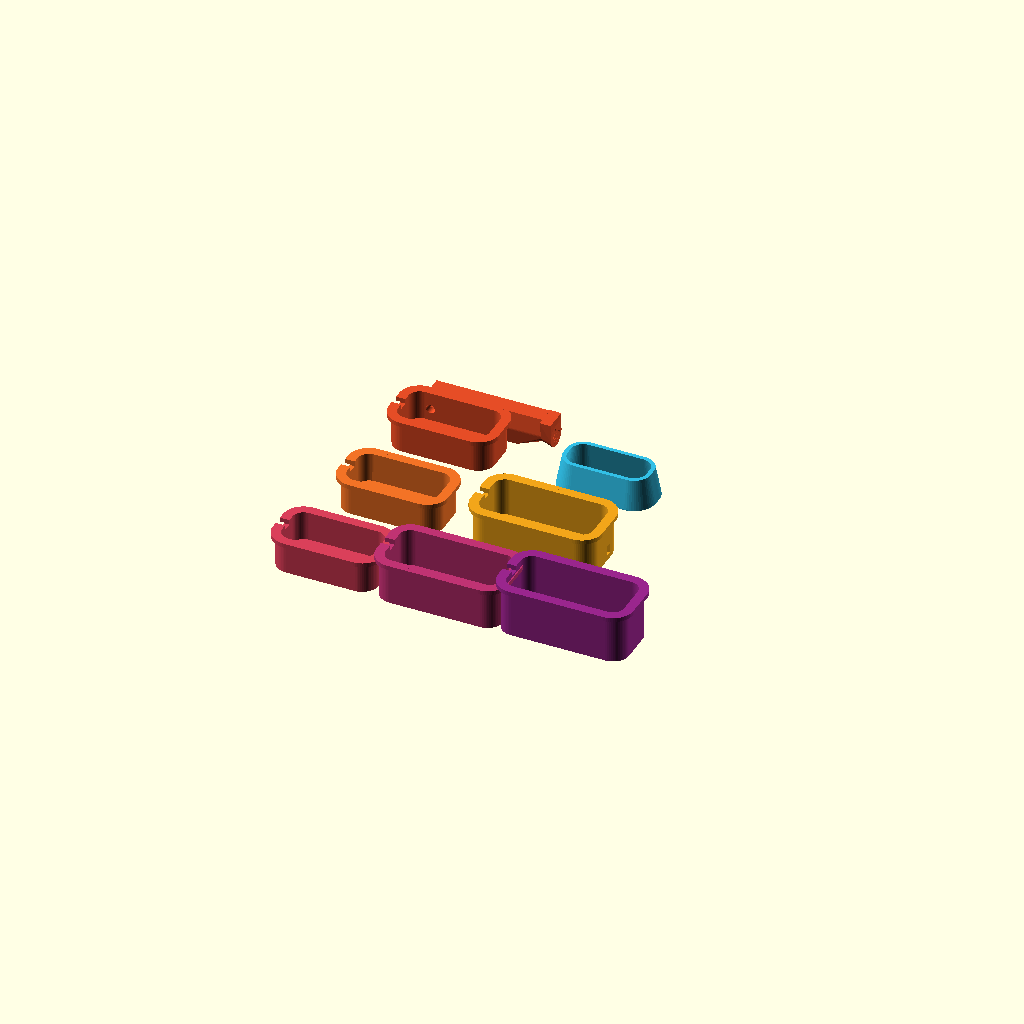
Cell 1: rendered with the file's own defaults.
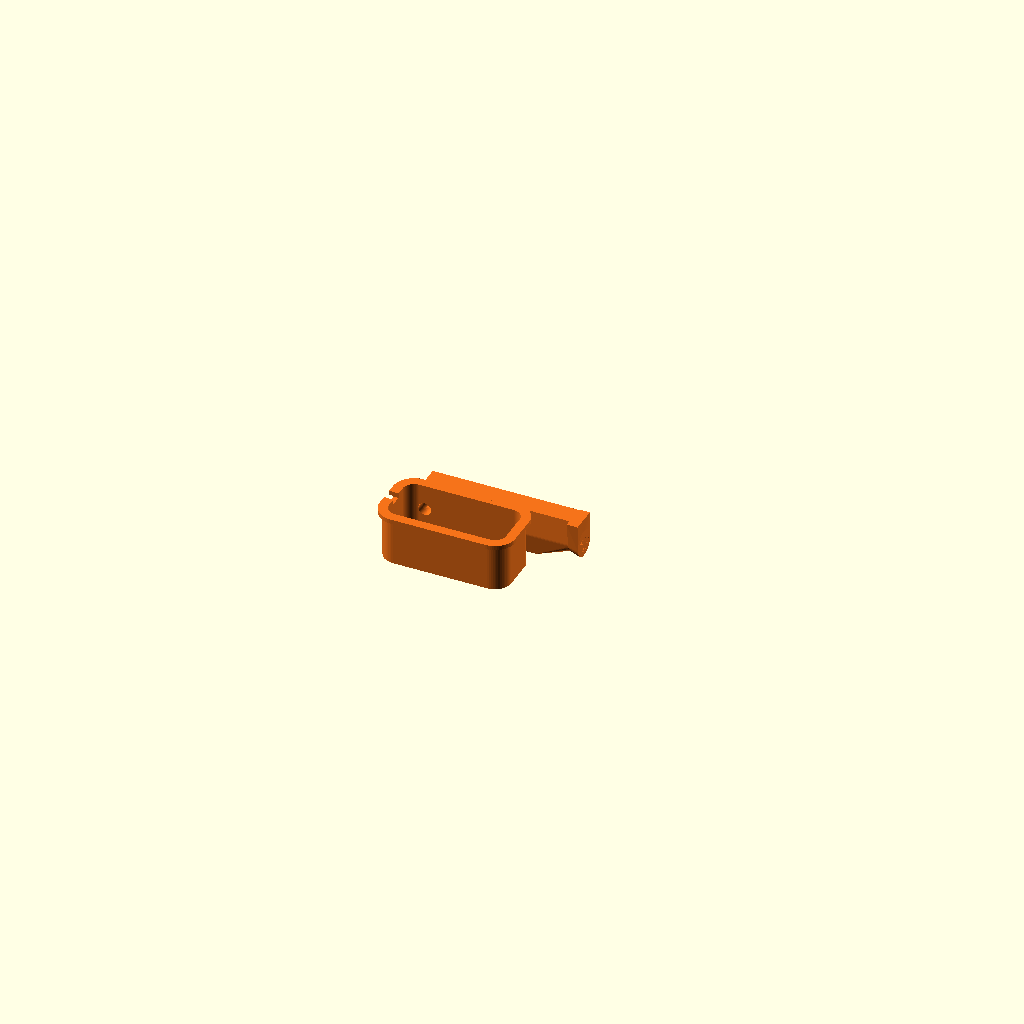
Cell 2 — preset "big one".
One fixed orthographic camera (rotation 55°, 0°, 25°; colour scheme Cornfield) for every cell.
Source of the model, production/ABK20-case/ABK-20_speaker_acoustic_kit.scad:
// ==============================================================================
// ABK-20 Synthesizer: Modular Acoustic Bass Audition Kit
// ==============================================================================
// Standalone 3D-printable test suite to get MAXIMUM BASS out of the rear micro-speaker:
//
// 1. cup_sealed_9p5mm          - Standard Sealed Cup (28x15x9.5mm, Vb ≈ 2.1 cm³, standard fit)
// 2. cup_sealed_xl_12mm        - XL Big Sealed Cup (34x17x12.0mm, Vb ≈ 4.3 cm³, 2x compliance!)
// 3. cup_sealed_max_14mm       - MAX Sub-Bass Sealed (35x17x14.0mm, Vb ≈ 5.5 cm³, 2.6x compliance!)
// 4. cup_ported_slot           - Standard Flush Slot Port (28x15x9.5mm, fb ≈ 520 Hz)
// 5. cup_ported_xl_labyrinth   - XL Folded Sub-Bass Maze (34x17x12.0mm, fb ≈ 295 Hz deep rumble!)
// 6. cup_ported_pipe_side      - External Side Pipe (28x15x9.5mm, 45° bi-directional self-supporting)
// 7. cup_ported_pipe_extended  - Extended Snorkel Pipe (28x15x9.5mm, +10mm flared horn, 45° ramped)
// 8. cup_downward_vent         - Downward Boundary Port (28x15x9.5mm, couples with desk/bottom plate)
// 9. front_chimney             - 8.1mm Waveguide Horn (Funnels sound to faceplate grill)
//
// Select "audition_plate" or any individual part from the dropdown.
// ALL PARTS ARE 100% SELF-SUPPORTING: Slice with "Supports: None"!
// ==============================================================================

$fn = 60;

/* [Part Selector] */
// Select which part to view or export as STL:
part_to_show = "audition_plate"; // [audition_plate, audition_plate_pipes, cup_pipe_ext_std_9p5mm, cup_pipe_ext_xl_12mm, cup_pipe_ext_max_14mm, cup_sealed_9p5mm, cup_sealed_xl_12mm, cup_sealed_max_14mm, cup_ported_slot, cup_ported_xl_labyrinth, cup_ported_pipe_side, cup_downward_vent, front_chimney, assembly, assembly_cutaway]

/* [Standard Cup Dimensions] */
pod_l = 28.0;
pod_w = 15.0;
pod_r = 4.5;
pod_wall = 1.4;
pod_flange = 1.2;
wire_notch_w = 2.5;
wire_notch_h = 1.4;

/* [XL & MAX Big Bass Cup Dimensions] */
xl_l = 34.0;
xl_w = 17.0;
xl_depth = 12.0;

max_l = 35.0;
max_w = 17.0;
max_depth = 14.0;

/* [Acoustic Port Settings] */
slot_w = 1.8;
slot_h = 2.8;
slot_l = 24.0;
pipe_inner_d = 2.5;
pipe_wall = 1.0;
down_vent_d = 2.4;

/* [Front Chimney Waveguide Dimensions] */
chimney_height = 8.1;
chimney_bottom_l = 21.6;
chimney_bottom_w = 8.6;
chimney_bottom_r = 3.32;
horn_flare = 1.5;
chimney_wall = 1.2;


// ==============================================================================
// 2D HELPERS
// ==============================================================================

module capsule_2d(length, width, radius) {
    rx = max(0.1, length/2 - radius);
    ry = max(0.1, width/2 - radius);
    hull() {
        translate([-rx, -ry]) circle(r=radius);
        translate([ rx, -ry]) circle(r=radius);
        translate([-rx,  ry]) circle(r=radius);
        translate([ rx,  ry]) circle(r=radius);
    }
}


// ==============================================================================
// BASE CUP SHELL (PARAMETRIC DIMENSIONS)
// ==============================================================================

module base_cup_body(l=pod_l, w=pod_w, depth=9.5, wall=pod_wall, flange=pod_flange) {
    total_l = l + flange * 2;
    total_w = w + flange * 2;
    total_r = pod_r + flange;

    difference() {
        // Outer body with rim flange
        union() {
            linear_extrude(depth)
                capsule_2d(l, w, pod_r);
            translate([0, 0, depth - 1.2])
                linear_extrude(1.2)
                capsule_2d(total_l, total_w, total_r);
        }

        // Inner acoustic cavity (solid roof of thickness wall at Z=0)
        translate([0, 0, wall])
            linear_extrude(depth + 1)
            capsule_2d(l - wall*2, w - wall*2, max(0.5, pod_r - wall));

        // Wire exit notch on the left (-X)
        translate([-l/2 - flange - 1, -wire_notch_w/2, depth - wire_notch_h])
            cube([flange + wall + 2, wire_notch_w, wire_notch_h + 1]);
    }
}


// ==============================================================================
// 1. SEALED SUSPENSION CUPS (STANDARD, XL, MAX)
// ==============================================================================
// Pure acoustic suspension: tight, punchy bass transients, zero distortion.

module pod_sealed(l=pod_l, w=pod_w, depth=9.5, c=[0.85, 0.25, 0.35]) {
    color(c)
    base_cup_body(l=l, w=w, depth=depth);
}


// ==============================================================================
// 2. FLUSH END-VENT SLOT PORT (BASS-REFLEX LABYRINTH)
// ==============================================================================

module pod_slot_ported(l=pod_l, w=pod_w, depth=9.5) {
    color([0.95, 0.45, 0.15])
    difference() {
        base_cup_body(l=l, w=w, depth=depth);

        // Integrated slot tunnel along +Y wall, venting flush through +X end wall
        translate([l/2 - slot_l, w/2 - pod_wall - slot_w, pod_wall])
            cube([slot_l + pod_flange + 2, slot_w, slot_h]);
    }
}


// ==============================================================================
// 3. FOLDED U-TURN LABYRINTH PORT (XL SUB-BASS MAZE ~295 Hz)
// ==============================================================================

module pod_xl_labyrinth_ported(l=xl_l, w=xl_w, depth=xl_depth) {
    color([0.95, 0.65, 0.10])
    difference() {
        base_cup_body(l=l, w=w, depth=depth);

        // Forward leg of tunnel along +Y wall
        translate([-6, w/2 - pod_wall - slot_w, pod_wall])
            cube([l/2 + 4, slot_w, slot_h]);

        // U-turn passage around +X end
        translate([l/2 - pod_wall - slot_w*2, -1, pod_wall])
            cube([slot_w*2, w/2, slot_h]);

        // Return leg venting out +X end at lower Y position
        translate([l/2 - 14, 1, pod_wall])
            cube([16 + pod_flange + 2, slot_w, slot_h]);
    }
}


// ==============================================================================
// 4. EXTERNAL SIDE PIPE (FLUSH END MOUTH, 515 Hz)
// ==============================================================================
// Features bi-directional 45° fairing ramps supporting both the contact flange
// plane (when printing rim-down on the bed) and the roof (when printing roof-down).

module pod_pipe_side(depth=9.5) {
    pipe_od = pipe_inner_d + pipe_wall * 2;
    pipe_y = pod_w/2 + pipe_od/2 - 0.7;
    pipe_z = depth / 2;
    pipe_start_x = -7.0;
    pipe_end_x = pod_l / 2 + pod_flange;

    color([0.88, 0.40, 0.20])
    difference() {
        union() {
            base_cup_body(depth=depth);

            // Bi-directional 45° self-supporting fairing body:
            hull() {
                translate([pipe_start_x, pipe_y, pipe_z])
                    sphere(d=pipe_od);
                translate([pipe_end_x, pipe_y, pipe_z])
                    rotate([0, 90, 0])
                    cylinder(d=pipe_od, h=0.1);

                // 45° support ramp down to contact flange plane (Z = depth)
                translate([pipe_start_x, pod_w/2 - 0.2, depth])
                    rotate([0, 90, 0])
                    cylinder(d=0.2, h=pipe_end_x - pipe_start_x);

                // 45° support ramp down to roof plane (Z = 0)
                translate([pipe_start_x, pod_w/2 - 0.2, 0])
                    rotate([0, 90, 0])
                    cylinder(d=0.2, h=pipe_end_x - pipe_start_x);
            }
        }

        // Pipe internal bore
        translate([pipe_start_x, pipe_y, pipe_z])
            rotate([0, 90, 0])
            cylinder(d=pipe_inner_d, h=pipe_end_x - pipe_start_x + 2);

        // Acoustic port coupling hole into the main chamber
        translate([pipe_start_x + 1, 0, pipe_z])
            rotate([-90, 0, 0])
            cylinder(d=pipe_inner_d, h=pipe_y + 1);
    }
}


// ==============================================================================
// 5. EXTENDED SNORKEL PIPE (PARAMETRIC SIZES: STANDARD, XL, MAX)
// ==============================================================================
// Extended snorkel bass port with a solid flat support keel continuous with
// the PCB contact flange plane (Z = depth).
// 100% FLAT BED CONTACT when printing rim-down: ZERO SUPPORTS NEEDED!
// Also provides rock-solid mechanical grounding against the PCB when mounted!

module pod_pipe_extended(l=pod_l, w=pod_w, depth=9.5, ext_len=10.0, c=[0.90, 0.30, 0.15]) {
    pipe_od = pipe_inner_d + pipe_wall * 2;
    pipe_y = w/2 + pipe_od/2 - 0.7;
    pipe_z = depth / 2;
    pipe_start_x = -l/2 + 5.0;
    pipe_end_x = l/2 + pod_flange + ext_len;

    color(c)
    difference() {
        union() {
            base_cup_body(l=l, w=w, depth=depth);

            // Extended pipe body with SOLID SUPPORT KEEL connecting to PCB contact plane (Z=depth):
            hull() {
                // Main pipe cylinder and spherical back dome
                translate([pipe_start_x, pipe_y, pipe_z])
                    sphere(d=pipe_od);
                translate([pipe_end_x - 3, pipe_y, pipe_z])
                    rotate([0, 90, 0])
                    cylinder(d=pipe_od, h=0.1);

                // Flat support foot on the PCB contact plane (Z=depth) along the whole length!
                translate([pipe_start_x, w/2, depth - 0.1])
                    cube([pipe_end_x - pipe_start_x - 3, pipe_od, 0.1]);

                // 45° slope toward roof (Z=0) for smooth aesthetic top
                translate([pipe_start_x, w/2, max(0, pipe_z - pipe_od)])
                    rotate([0, 90, 0])
                    cylinder(d=0.2, h=l/2 + pod_flange - pipe_start_x);
            }

            // Trumpet flared mouth with support foot to PCB contact plane
            hull() {
                translate([pipe_end_x - 3, pipe_y, pipe_z])
                    rotate([0, 90, 0]) cylinder(d=pipe_od, h=0.1);
                translate([pipe_end_x, pipe_y, pipe_z])
                    rotate([0, 90, 0]) cylinder(d=pipe_od + 1.8, h=0.1);
                // Flat foot under trumpet mouth touching Z=depth
                translate([pipe_end_x - 3, pipe_y - (pipe_od+1.8)/2, depth - 0.1])
                    cube([3, pipe_od + 1.8, 0.1]);
            }
        }

        // Pipe internal bore
        translate([pipe_start_x, pipe_y, pipe_z])
            rotate([0, 90, 0])
            cylinder(d=pipe_inner_d, h=pipe_end_x - pipe_start_x - 2.5);

        // Flared trumpet mouth at exhaust exit
        translate([pipe_end_x - 3.1, pipe_y, pipe_z])
            rotate([0, 90, 0])
            cylinder(d1=pipe_inner_d, d2=pipe_inner_d + 1.8, h=3.2);

        // Acoustic port coupling hole into the main chamber
        translate([pipe_start_x + 1, 0, pipe_z])
            rotate([-90, 0, 0])
            cylinder(d=pipe_inner_d, h=pipe_y + 1);
    }
}


// ==============================================================================
// 6. DOWNWARD-FIRING BOUNDARY PORT
// ==============================================================================

module pod_downward_vent(depth=9.5) {
    color([0.70, 0.35, 0.90])
    difference() {
        base_cup_body(depth=depth);

        // Downward vent hole through the flat roof at +X end
        translate([pod_l/2 - pod_r, 0, -1])
            cylinder(d=down_vent_d, h=pod_wall + 2);
    }
}


// ==============================================================================
// 7. FRONT ACOUSTIC CHIMNEY (WAVEGUIDE HORN)
// ==============================================================================

module front_chimney() {
    top_l = chimney_bottom_l + horn_flare * 2;
    top_w = chimney_bottom_w + horn_flare * 2;
    top_r = chimney_bottom_r + horn_flare;

    color([0.20, 0.75, 0.90])
    difference() {
        hull() {
            translate([0, 0, 0])
                linear_extrude(0.1)
                capsule_2d(chimney_bottom_l + chimney_wall*2, 
                           chimney_bottom_w + chimney_wall*2, 
                           chimney_bottom_r + chimney_wall);
            translate([0, 0, chimney_height])
                linear_extrude(0.1)
                capsule_2d(top_l + chimney_wall*2, 
                           top_w + chimney_wall*2, 
                           top_r + chimney_wall);
        }

        hull() {
            translate([0, 0, -0.5])
                linear_extrude(0.1)
                capsule_2d(chimney_bottom_l, chimney_bottom_w, chimney_bottom_r);
            translate([0, 0, chimney_height + 0.5])
                linear_extrude(0.1)
                capsule_2d(top_l, top_w, top_r);
        }
    }
}


// ==============================================================================
// PHYSICAL SPEAKER MODEL (FOR VISUALIZATION)
// ==============================================================================

module physical_speaker_model() {
    color([0.15, 0.16, 0.18])
    translate([0, 0, -2.8]) linear_extrude(2.8) capsule_2d(20.0, 8.5, 3.2);

    color([0.95, 0.95, 0.95])
    translate([0, 0, 0])
        difference() {
            union() {
                linear_extrude(0.25) capsule_2d(20.0, 8.5, 3.2);
                translate([-11.2, -1.8, 0]) cube([2.5, 3.6, 0.25]);
            }
            translate([0, 0, -0.5]) linear_extrude(1.0) capsule_2d(15.0, 5.0, 2.2);
        }

    color([0.10, 0.10, 0.12])
    translate([0, 0, -0.1]) linear_extrude(0.1) capsule_2d(15.0, 5.0, 2.2);

    color([0.9, 0.1, 0.1]) translate([-11.0, -0.8, -0.5]) rotate([0, -90, 0]) cylinder(d=0.7, h=10);
    color([0.1, 0.1, 0.1]) translate([-11.0,  0.8, -0.5]) rotate([0, -90, 0]) cylinder(d=0.7, h=10);
}


// ==============================================================================
// SCENE RENDER SELECTION
// ==============================================================================

if (part_to_show == "audition_plate") {
    // 6 Curated Bass Contenders on a single build plate:
    // Row 1: Standard Sealed (9.5mm) vs XL Sealed (12mm) vs MAX Sealed (14mm)
    translate([-26, -16, 0]) pod_sealed(l=pod_l, w=pod_w, depth=9.5, c=[0.85, 0.25, 0.35]);
    translate([  6, -16, 0]) pod_sealed(l=xl_l,  w=xl_w,  depth=12.0, c=[0.75, 0.20, 0.45]);
    translate([ 40, -16, 0]) pod_sealed(l=max_l, w=max_w, depth=14.0, c=[0.60, 0.15, 0.55]);

    // Row 2: Standard Flush Slot vs XL Sub-Bass Maze (295 Hz)
    translate([-22,  14, 0]) pod_slot_ported(depth=9.5);
    translate([ 18,  14, 0]) pod_xl_labyrinth_ported(l=xl_l, w=xl_w, depth=12.0);

    // Row 3: Extended Snorkel Pipe & Front Waveguide Chimney
    translate([-22,  44, 0]) pod_pipe_extended(depth=9.5);
    translate([ 22,  44, chimney_height])
        rotate([180, 0, 0])
        front_chimney();

} else if (part_to_show == "audition_plate_pipes") {
    // The 3 Extended Snorkel Pipe sizes in a clean 2x2 grid with ample clearance:
    // Row 1: Standard Extended (9.5mm) vs XL Extended (12mm)
    translate([-26, -18, 0]) pod_pipe_extended(l=pod_l, w=pod_w, depth=9.5, ext_len=10.0, c=[0.88, 0.35, 0.20]);
    translate([ 26, -18, 0]) pod_pipe_extended(l=xl_l,  w=xl_w,  depth=12.0, ext_len=12.0, c=[0.92, 0.40, 0.15]);

    // Row 2: MAX Extended (14mm) vs Front Waveguide Chimney
    translate([-26,  18, 0]) pod_pipe_extended(l=max_l, w=max_w, depth=14.0, ext_len=12.0, c=[0.96, 0.45, 0.10]);
    translate([ 26,  18, chimney_height])
        rotate([180, 0, 0])
        front_chimney();

} else if (part_to_show == "cup_pipe_ext_std_9p5mm") {
    pod_pipe_extended(l=pod_l, w=pod_w, depth=9.5, ext_len=10.0);

} else if (part_to_show == "cup_pipe_ext_xl_12mm") {
    pod_pipe_extended(l=xl_l, w=xl_w, depth=12.0, ext_len=12.0, c=[0.92, 0.40, 0.15]);

} else if (part_to_show == "cup_pipe_ext_max_14mm") {
    pod_pipe_extended(l=max_l, w=max_w, depth=14.0, ext_len=12.0, c=[0.96, 0.45, 0.10]);

} else if (part_to_show == "cup_sealed_9p5mm") {
    pod_sealed(l=pod_l, w=pod_w, depth=9.5);

} else if (part_to_show == "cup_sealed_xl_12mm") {
    pod_sealed(l=xl_l, w=xl_w, depth=12.0, c=[0.75, 0.20, 0.45]);

} else if (part_to_show == "cup_sealed_max_14mm") {
    pod_sealed(l=max_l, w=max_w, depth=14.0, c=[0.60, 0.15, 0.55]);

} else if (part_to_show == "cup_ported_slot") {
    pod_slot_ported(depth=9.5);

} else if (part_to_show == "cup_ported_xl_labyrinth") {
    pod_xl_labyrinth_ported(l=xl_l, w=xl_w, depth=12.0);

} else if (part_to_show == "cup_ported_pipe_side") {
    pod_pipe_side(depth=9.5);

} else if (part_to_show == "cup_downward_vent") {
    pod_downward_vent(depth=9.5);

} else if (part_to_show == "front_chimney") {
    translate([0, 0, chimney_height])
        rotate([180, 0, 0])
        front_chimney();

} else if (part_to_show == "assembly") {
    color([0.12, 0.45, 0.22, 0.85])
    difference() {
        translate([0, 0, -1.6]) linear_extrude(1.6) square([50, 32], center=true);
        for (x = [-6 : 2 : 6]) translate([x, 0, -2]) cylinder(d=0.8, h=4);
        for (x = [-5 : 2 : 5]) {
            translate([x, -1.75, -2]) cylinder(d=0.8, h=4);
            translate([x,  1.75, -2]) cylinder(d=0.8, h=4);
        }
    }
    translate([0, 0, -1.6]) physical_speaker_model();
    front_chimney();
    translate([0, 0, -12.0 - 1.6]) pod_pipe_extended(l=xl_l, w=xl_w, depth=12.0, ext_len=12.0);

} else if (part_to_show == "assembly_cutaway") {
    difference() {
        union() {
            color([0.12, 0.45, 0.22, 0.85])
                translate([0, 0, -1.6]) linear_extrude(1.6) square([50, 32], center=true);
            translate([0, 0, -1.6]) physical_speaker_model();
            front_chimney();
            translate([0, 0, -12.0 - 1.6]) pod_pipe_extended(l=xl_l, w=xl_w, depth=12.0, ext_len=12.0);
        }
        translate([0, -20, -25]) cube([40, 45, 45]);
    }
}
Customizer parameters (derived from the source; name, type, default, range or options):
part_to_show: string, default "audition_plate", options "audition_plate", "audition_plate_pipes", "cup_pipe_ext_std_9p5mm", "cup_pipe_ext_xl_12mm", "cup_pipe_ext_max_14mm", "cup_sealed_9p5mm", "cup_sealed_xl_12mm", "cup_sealed_max_14mm", "cup_ported_slot", "cup_ported_xl_labyrinth", "cup_ported_pipe_side", "cup_downward_vent", "front_chimney", "assembly", "assembly_cutaway"
pod_l: number, default 28
pod_w: number, default 15
pod_r: number, default 4.5
pod_wall: number, default 1.4
pod_flange: number, default 1.2
wire_notch_w: number, default 2.5
wire_notch_h: number, default 1.4
xl_l: number, default 34
xl_w: number, default 17
xl_depth: number, default 12
max_l: number, default 35
max_w: number, default 17
max_depth: number, default 14
slot_w: number, default 1.8
slot_h: number, default 2.8
slot_l: number, default 24
pipe_inner_d: number, default 2.5
pipe_wall: number, default 1
down_vent_d: number, default 2.4
chimney_height: number, default 8.1
chimney_bottom_l: number, default 21.6
chimney_bottom_w: number, default 8.6
chimney_bottom_r: number, default 3.32
horn_flare: number, default 1.5
chimney_wall: number, default 1.2
